Photos from the image-classification dataset "data" in the GitHub repository neon200/PantryMatch. Its 16 classes are: amaranth, bitter gourd, blueberry, bottle gourd, broccoli, cantaloupe, coconut, dragon fruit, fig, okra, pumpkin, raspberry, ridge gourd, spiny gourd, sponge gourd, strawberry.

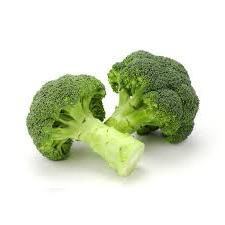
Label: broccoli

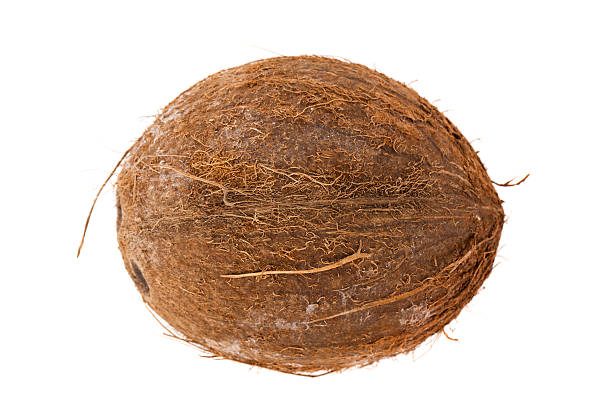
Label: coconut

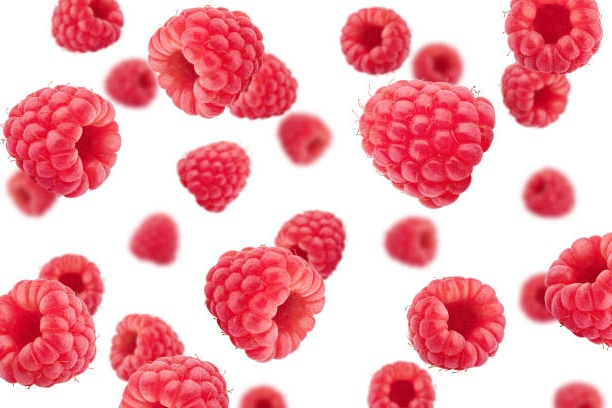
Label: raspberry

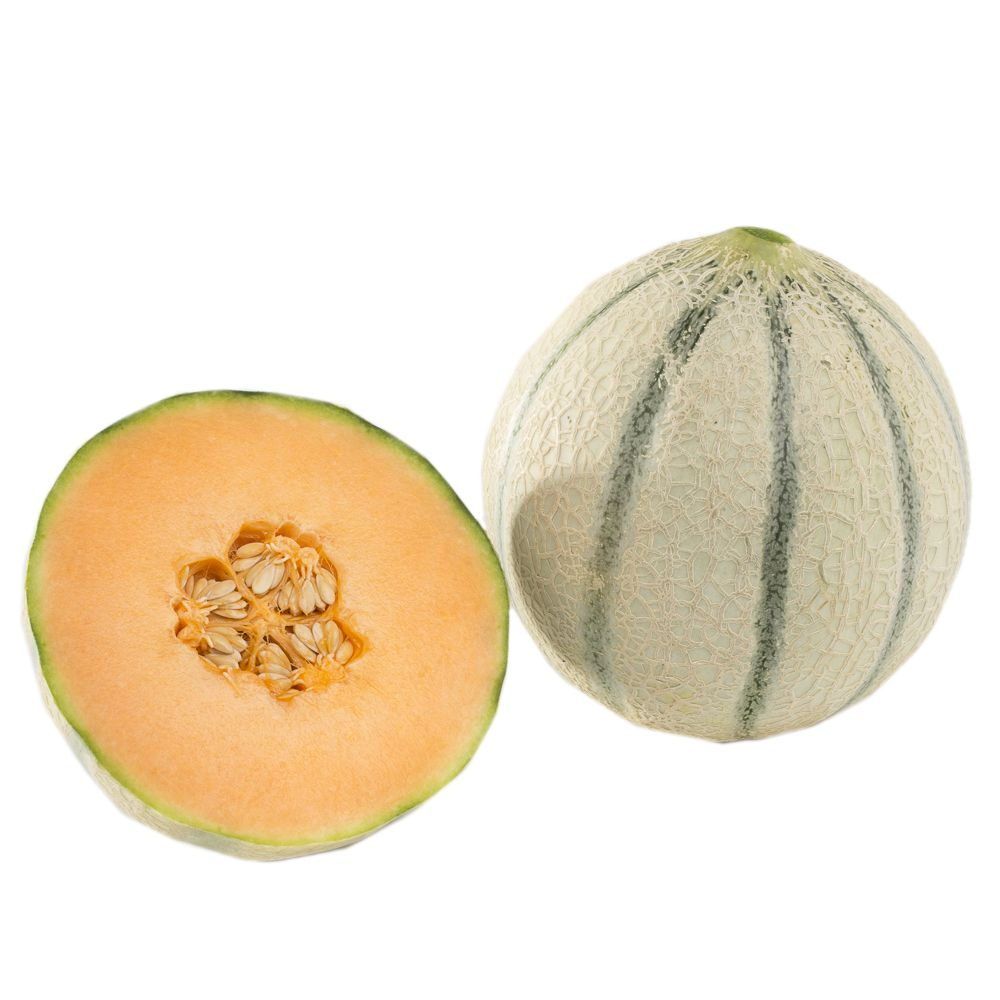
Label: cantaloupe

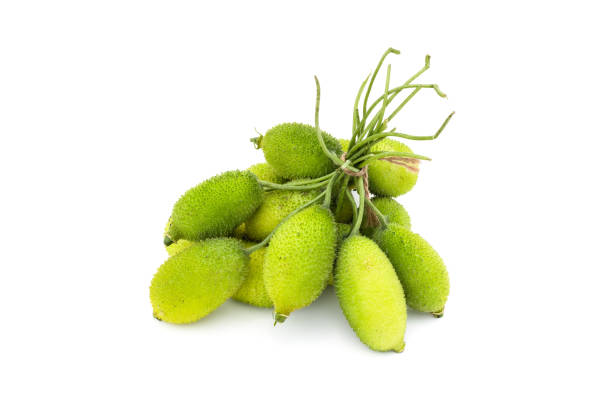
Label: spiny gourd

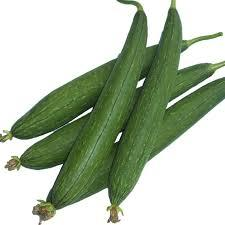
Label: sponge gourd
